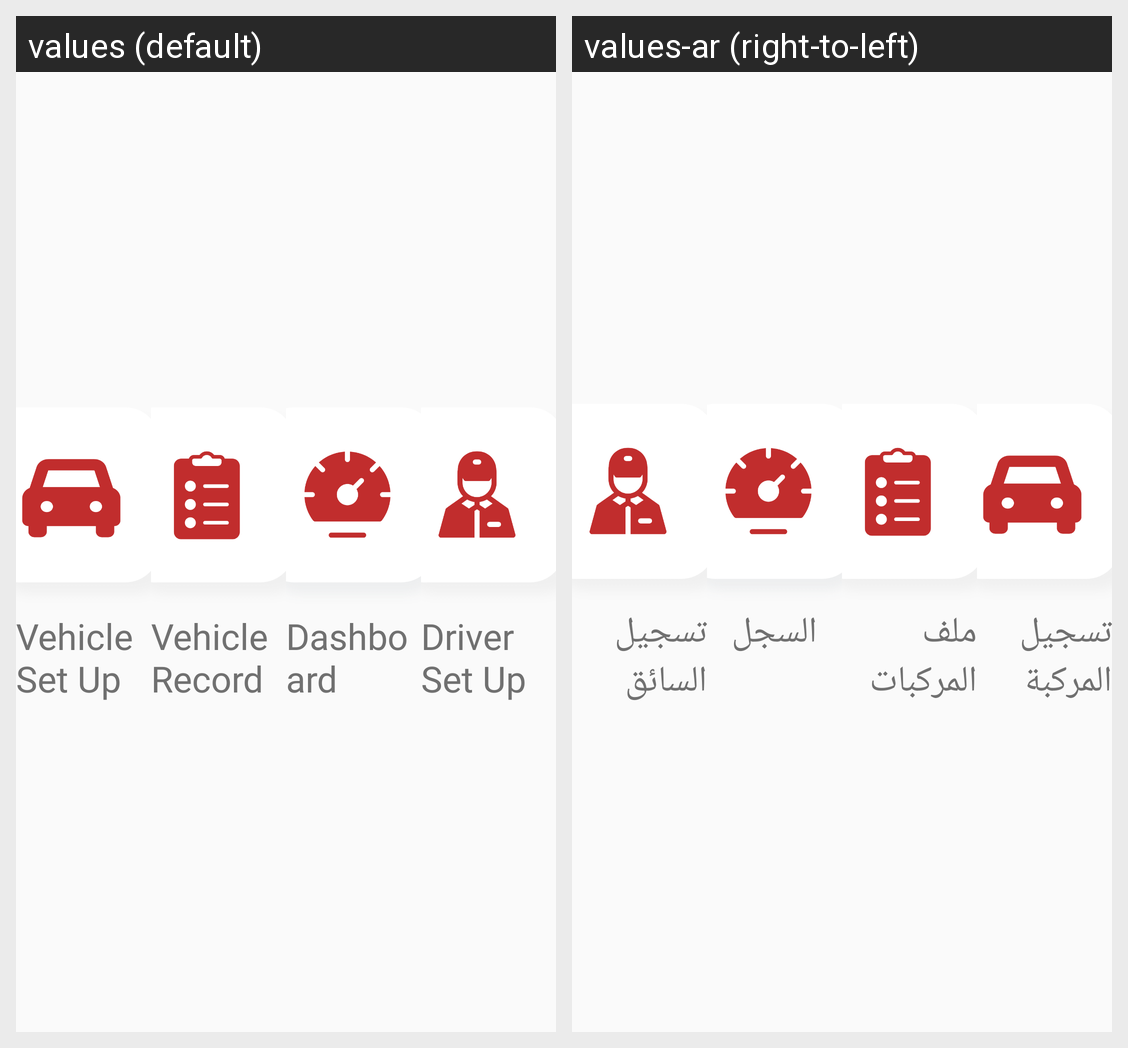

Locale-by-locale string values for the Android screen shown in this grid:
Android screen res/layout/fragment_home.xml rendered under 2 locales, left to right: values (default), values-ar (right-to-left). Device: Nexus 5 (rendered at 1080×1920; each locale shown at half size, 540×960, under a caption strip naming it); theme AppTheme.
Strings drawn on this screen, with the default value and each locale's value (text and hints the layout hard-codes, and strings that could not be matched under every locale, appear in the picture but are not listed):

vehicle_set_up
  values: Vehicle Set Up
  values-ar: تسجيل المركبة

vehicle_record
  values: Vehicle Record
  values-ar: ملف المركبات

dashboard
  values: Dashboard
  values-ar: السجل

driver_set_up
  values: Driver Set Up
  values-ar: تسجيل السائق
